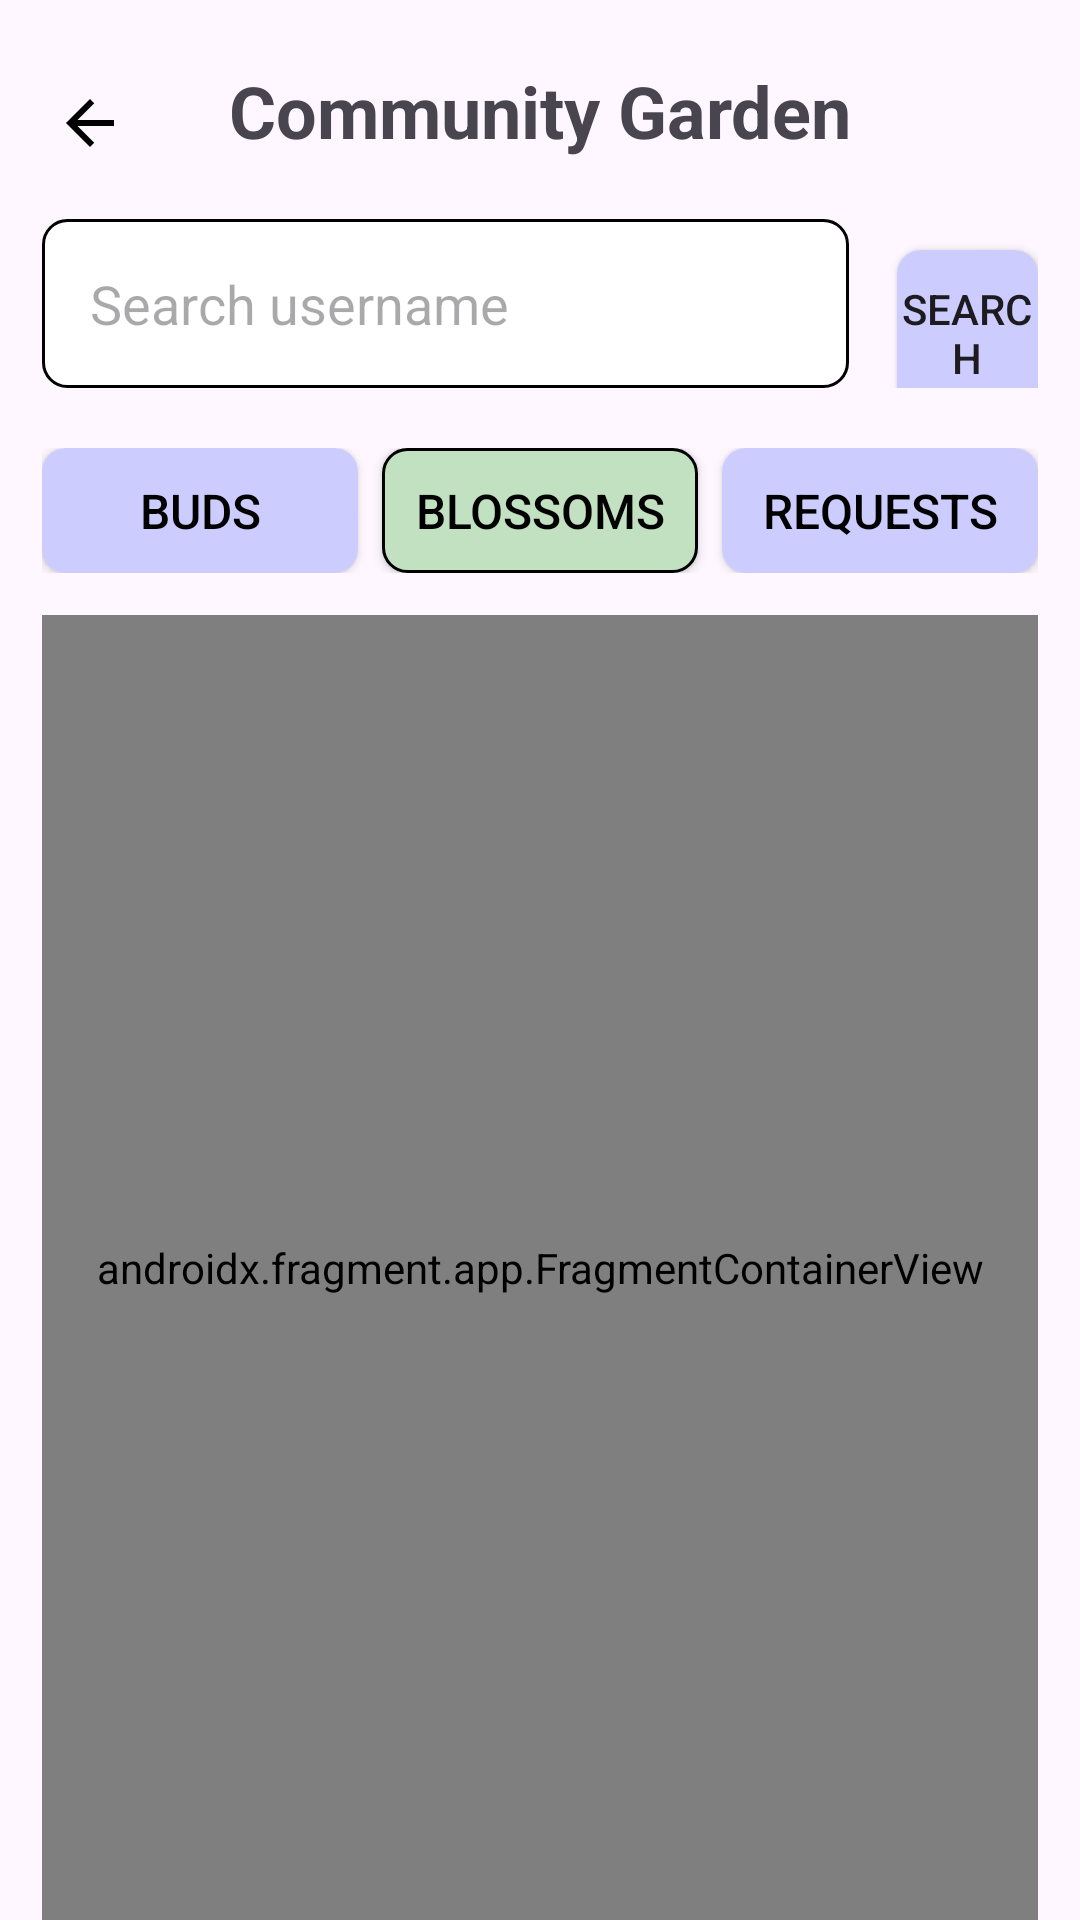

Layout XML and referenced resources for this Android screen:
<!-- AndroidManifest.xml: application theme Theme.Roots -->
<!-- res/layout/fragment_buddy_list.xml -->
<?xml version="1.0" encoding="utf-8"?>
<androidx.constraintlayout.widget.ConstraintLayout xmlns:android="http://schemas.android.com/apk/res/android"
    xmlns:app="http://schemas.android.com/apk/res-auto"
    xmlns:tools="http://schemas.android.com/tools"
    android:id="@+id/linearLayout3"
    android:layout_width="match_parent"
    android:layout_height="match_parent"
    android:orientation="vertical"
    android:paddingHorizontal="@dimen/page_padding"
    tools:context=".buddy.lists.BuddyListFragment">

    <ImageView
        android:id="@+id/backArrowBtn"
        android:layout_width="wrap_content"
        android:layout_height="wrap_content"
        android:src="@drawable/back_arrow_icon"
        app:layout_constraintBottom_toBottomOf="@+id/title"
        app:layout_constraintEnd_toStartOf="@+id/title"
        app:layout_constraintHorizontal_bias="0.1"
        app:layout_constraintStart_toStartOf="parent"
        app:layout_constraintTop_toTopOf="@+id/title"
        app:layout_constraintVertical_bias="1.0" />

    <TextView
        android:id="@+id/title"
        style="@style/title"
        android:layout_width="wrap_content"
        android:layout_height="wrap_content"
        android:text="Community Garden"
        android:textAlignment="center"
        app:layout_constraintBottom_toBottomOf="parent"
        app:layout_constraintEnd_toEndOf="parent"
        app:layout_constraintStart_toStartOf="parent"
        app:layout_constraintTop_toTopOf="parent"
        app:layout_constraintVertical_bias="0.034" />

    
    <LinearLayout
        android:id="@+id/searchBar"
        android:layout_width="match_parent"
        android:layout_height="wrap_content"
        android:orientation="horizontal"
        android:paddingVertical="@dimen/section_spacer"
        app:layout_constraintEnd_toEndOf="@+id/title"
        app:layout_constraintStart_toStartOf="@+id/backArrowBtn"
        app:layout_constraintTop_toBottomOf="@+id/title">

        <EditText
            android:id="@+id/searchInput"
            android:layout_width="269dp"
            android:layout_height="wrap_content"
            android:background="@drawable/rounded_container"
            android:hint="Search username" />

        <Button
            android:id="@+id/searchBtn"
            android:layout_width="wrap_content"
            android:layout_height="wrap_content"
            android:background="@drawable/rounded_tab"
            android:layout_marginStart="16dp"
            android:text="Search"/>
    </LinearLayout>

    <com.google.android.material.card.MaterialCardView
        android:id="@+id/searchCard"
        android:visibility="gone"
        android:layout_width="match_parent"
        android:layout_height="wrap_content"
        app:cardCornerRadius="8dp"
        app:cardElevation="2dp"
        app:layout_constraintEnd_toEndOf="@+id/searchBar"
        app:layout_constraintStart_toStartOf="@+id/searchBar"
        app:layout_constraintTop_toBottomOf="@+id/searchBar"
        app:strokeColor="#E0E0E0"
        app:strokeWidth="1dp">

        <androidx.constraintlayout.widget.ConstraintLayout
            android:layout_width="wrap_content"
            android:layout_height="wrap_content"
            android:padding="12dp"
            tools:layout_conversion_absoluteHeight="48dp"
            tools:layout_conversion_absoluteWidth="331dp"
            tools:layout_editor_absoluteX="40dp"
            tools:layout_editor_absoluteY="120dp">

            <ImageView
                android:id="@+id/searchIcon"
                android:layout_width="wrap_content"
                android:layout_height="wrap_content"
                android:src="@android:drawable/ic_menu_search"
                app:layout_constraintBottom_toBottomOf="parent"
                app:layout_constraintStart_toStartOf="parent"
                app:layout_constraintTop_toTopOf="parent"
                tools:layout_conversion_absoluteHeight="24dp"
                tools:layout_conversion_absoluteWidth="24dp"
                tools:layout_editor_absoluteX="52dp"
                tools:layout_editor_absoluteY="133dp" />

            <TextView
                android:layout_width="wrap_content"
                android:layout_height="wrap_content"
                android:text="Search events"
                android:textColor="#757575"
                android:textSize="16sp"
                app:layout_constraintBottom_toBottomOf="parent"
                app:layout_constraintEnd_toEndOf="parent"
                app:layout_constraintStart_toEndOf="@id/searchIcon"
                app:layout_constraintTop_toTopOf="parent"
                tools:layout_conversion_absoluteHeight="22dp"
                tools:layout_conversion_absoluteWidth="271dp"
                tools:layout_editor_absoluteX="88dp"
                tools:layout_editor_absoluteY="134dp" />

        </androidx.constraintlayout.widget.ConstraintLayout>
    </com.google.android.material.card.MaterialCardView>

    <LinearLayout
        android:id="@+id/tabs"
        android:layout_width="match_parent"
        android:layout_height="wrap_content"
        android:orientation="horizontal"
        android:paddingBottom="@dimen/page_padding"
        app:layout_constraintEnd_toEndOf="@+id/searchCard"
        app:layout_constraintStart_toStartOf="@+id/searchCard"
        app:layout_constraintTop_toBottomOf="@+id/searchCard">

        <Button
            android:id="@+id/budsTab"
            android:layout_width="0dp"
            android:layout_height="wrap_content"
            android:minHeight="0dp"
            android:layout_weight="1"
            android:background="@drawable/rounded_tab"
            android:text="@string/buds"
            android:textColor="@color/black"
            android:textSize="@dimen/regular_text"
            app:backgroundTint="@null" />

        <Button
            android:id="@+id/blossomsTab"
            android:layout_width="0dp"
            android:layout_height="wrap_content"
            android:minHeight="0dp"
            android:layout_marginHorizontal="@dimen/list_space"
            android:layout_weight="1"
            android:background="@drawable/rounded_tab_pressed"
            android:text="@string/blossoms"
            android:textColor="@color/black"
            android:textSize="@dimen/regular_text"
            app:backgroundTint="@null" />

        <Button
            android:id="@+id/requestsTab"
            android:layout_width="0dp"
            android:layout_height="wrap_content"
            android:minHeight="0dp"
            android:layout_weight="1"
            android:background="@drawable/rounded_tab"
            android:text="@string/requests"
            android:textColor="@color/black"
            android:textSize="@dimen/regular_text"
            app:backgroundTint="@null" />

    </LinearLayout>

    <androidx.fragment.app.FragmentContainerView
        android:id="@+id/budsFragment"
        android:name="edu.sjsu.sase.android.roots.buddy.lists.BudFragment"
        android:layout_width="match_parent"
        android:layout_height="0dp"
        android:visibility="gone"
        app:layout_constraintBottom_toBottomOf="parent"
        app:layout_constraintEnd_toEndOf="@+id/tabs"
        app:layout_constraintStart_toStartOf="@+id/tabs"
        app:layout_constraintTop_toBottomOf="@+id/tabs"/>

    <androidx.fragment.app.FragmentContainerView
        android:id="@+id/blossomsFragment"
        android:name="edu.sjsu.sase.android.roots.buddy.lists.BlossomsFragment"
        android:layout_width="match_parent"
        android:layout_height="0dp"
        app:layout_constraintBottom_toBottomOf="parent"
        app:layout_constraintEnd_toEndOf="@+id/tabs"
        app:layout_constraintStart_toStartOf="@+id/tabs"
        app:layout_constraintTop_toBottomOf="@+id/tabs"/>


    <androidx.fragment.app.FragmentContainerView
        android:id="@+id/requestsFragment"
        android:name="edu.sjsu.sase.android.roots.buddy.FriendRequestsFragment"
        android:layout_width="match_parent"
        android:layout_height="0dp"
        android:visibility="gone"
        app:layout_constraintBottom_toBottomOf="parent"
        app:layout_constraintEnd_toEndOf="@+id/tabs"
        app:layout_constraintStart_toStartOf="@+id/tabs"
        app:layout_constraintTop_toBottomOf="@+id/tabs"/>

</androidx.constraintlayout.widget.ConstraintLayout>
<!-- resources referenced by this layout -->
<resources>
  <color name="black">#000000</color>
  <dimen name="list_space">8dp</dimen>
  <dimen name="page_padding">14dp</dimen>
  <dimen name="regular_text">16sp</dimen>
  <dimen name="section_spacer">20dp</dimen>
  <!-- drawable back_arrow_icon (drawable) -->
  <vector xmlns:android="http://schemas.android.com/apk/res/android" android:autoMirrored="true" android:height="24dp" android:viewportHeight="24" android:viewportWidth="24" android:width="24dp">
        
      <path android:fillColor="@android:color/black" android:pathData="M20,11H7.83l5.59,-5.59L12,4l-8,8 8,8 1.41,-1.41L7.83,13H20v-2z"/>
      
  </vector>
  <!-- drawable rounded_container (drawable) -->
  <?xml version="1.0" encoding="utf-8"?>
  <shape xmlns:android="http://schemas.android.com/apk/res/android" android:shape="rectangle">
      <corners android:radius="8dp"/>
      <padding
          android:top="@dimen/button_horizontal_padding"
          android:bottom="@dimen/button_horizontal_padding"
          android:left="@dimen/button_horizontal_padding"
          android:right="@dimen/button_horizontal_padding"/>
      <solid android:color="@color/white"/>
      <stroke android:width="1dp"/>
  </shape>
  <!-- drawable rounded_tab (drawable) -->
  <?xml version="1.0" encoding="utf-8"?>
  <shape xmlns:android="http://schemas.android.com/apk/res/android" android:shape="rectangle">
      <corners android:radius="8dp"/>
      <padding
          android:top="@dimen/button_vertical_padding"
          android:bottom="@dimen/button_vertical_padding"/>
      <solid android:color="@color/periwinkle"/>
      <stroke android:width="0dp"/>
  </shape>
  <!-- drawable rounded_tab_pressed (drawable) -->
  <?xml version="1.0" encoding="utf-8"?>
  <shape xmlns:android="http://schemas.android.com/apk/res/android" android:shape="rectangle">
      <corners android:radius="8dp"/>
      <padding
          android:top="@dimen/button_vertical_padding"
          android:bottom="@dimen/button_vertical_padding"/>
      <solid android:color="@color/tea_green"/>
      <stroke android:width="1dp"/>
  </shape>
  <string name="blossoms">Blossoms</string>
  <string name="buds">Buds</string>
  <string name="requests">Requests</string>
  <style name="title">
          <item name="android:textSize">@dimen/big_text</item>
          <item name="android:textStyle">bold</item>
          <item name="android:color">@color/black</item>
      </style>
  <style name="Theme.Roots" parent="Base.Theme.Roots" />
  <dimen name="button_horizontal_padding">16dp</dimen>
  <color name="white">#FFFFFF</color>
  <dimen name="button_vertical_padding">10dp</dimen>
  <color name="periwinkle">#CCCCFF</color>
  <color name="tea_green">#C1E1C1</color>
  <dimen name="big_text">24sp</dimen>
  <style name="Base.Theme.Roots" parent="Theme.Material3.DayNight.NoActionBar">
          
          
      </style>
</resources>
